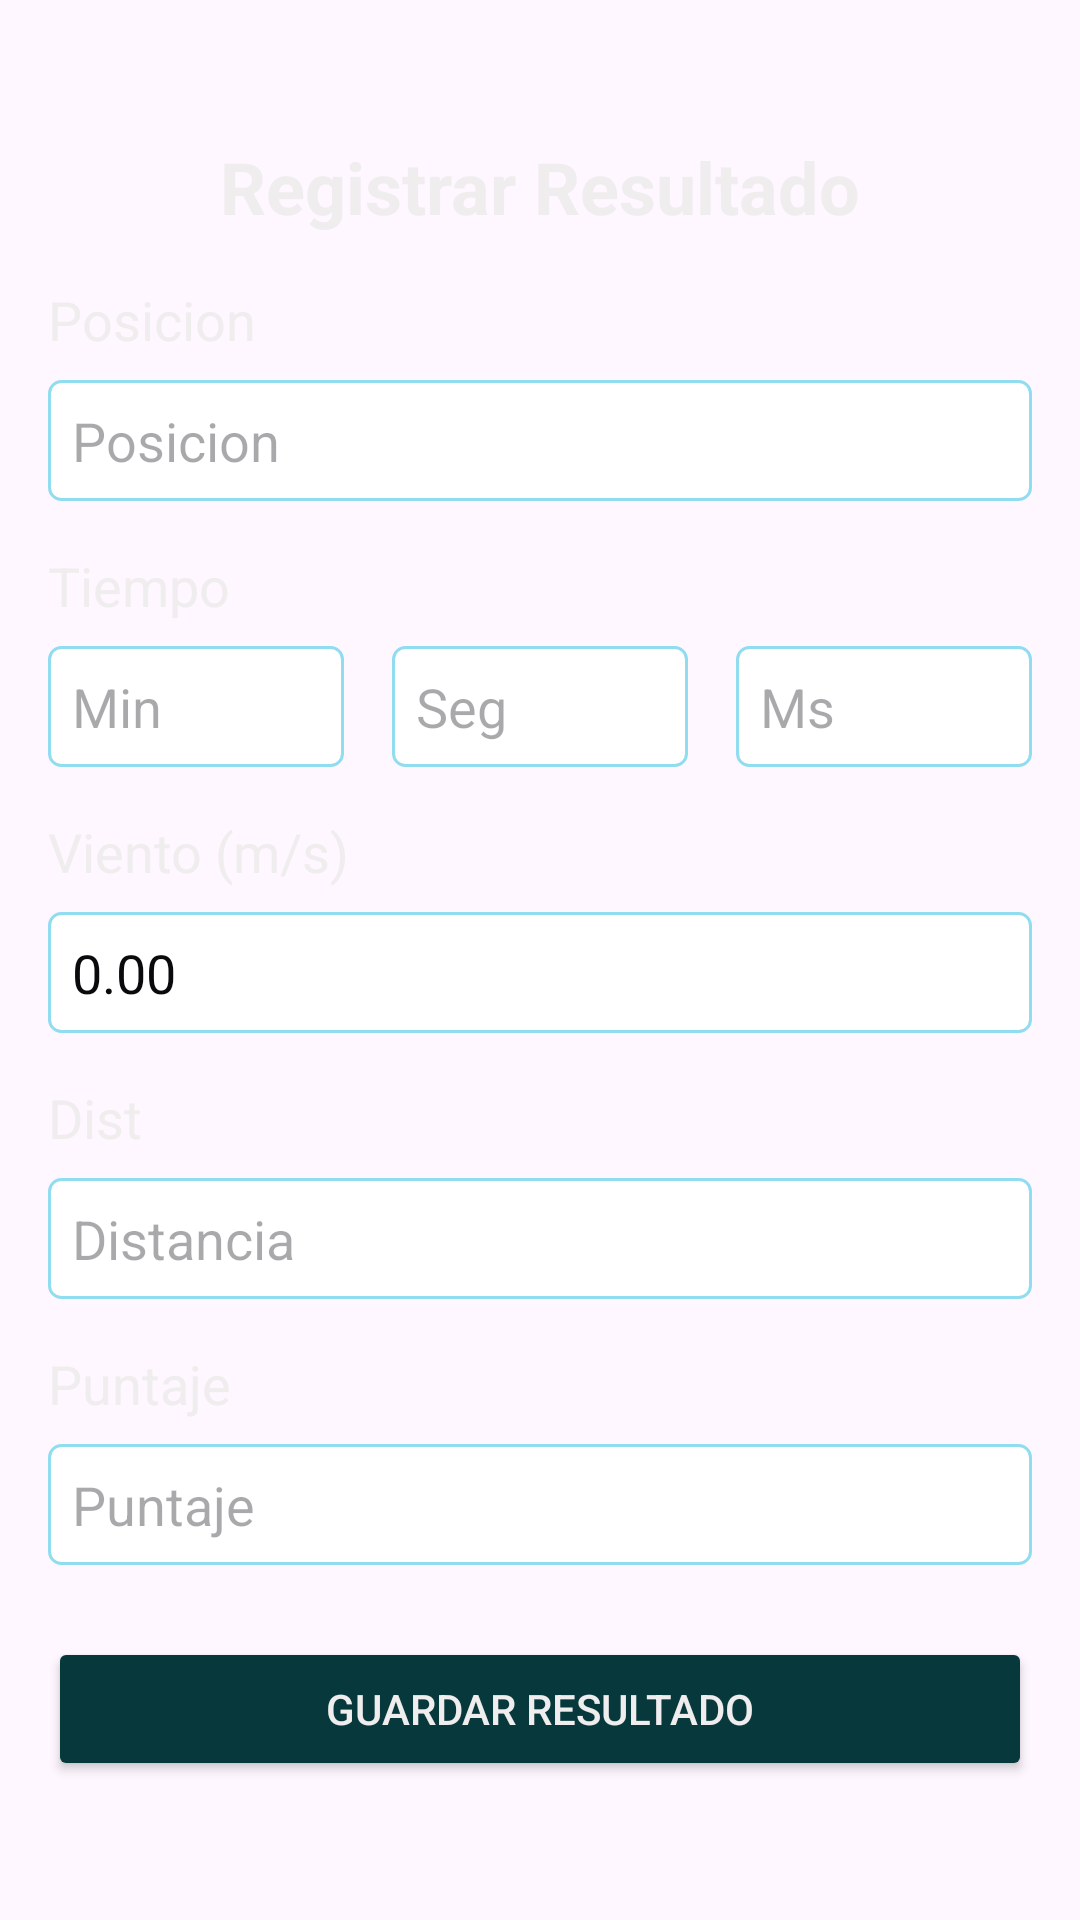

Android layout source for this screen:
<!-- AndroidManifest.xml: application theme Theme.Atletismo -->
<!-- res/layout/activity_registrar_resultado.xml -->
<?xml version="1.0" encoding="utf-8"?>
<ScrollView xmlns:android="http://schemas.android.com/apk/res/android"
    xmlns:app="http://schemas.android.com/apk/res-auto"
    xmlns:tools="http://schemas.android.com/tools"
    android:id="@+id/main"
    android:layout_width="match_parent"
    android:layout_height="match_parent"
    tools:context=".ui.activities.RegistrarResultadoActivity">

    <androidx.constraintlayout.widget.ConstraintLayout
        android:layout_width="match_parent"
        android:layout_height="wrap_content"
        android:layout_gravity="center"
        android:padding="16dp">


        <TextView
            android:id="@+id/titleTextView"
            android:layout_width="wrap_content"
            android:layout_height="wrap_content"
            android:text="Registrar Resultado"
            android:textColor="@color/text_color_light"
            android:textSize="24sp"
            android:textStyle="bold"
            app:layout_constraintTop_toTopOf="parent"
            app:layout_constraintStart_toStartOf="parent"
            app:layout_constraintEnd_toEndOf="parent"
            android:layout_marginBottom="24dp"/>

        <TextView
            android:id="@+id/posicionLabel"
            android:layout_width="wrap_content"
            android:layout_height="wrap_content"
            android:text="Posicion"
            android:textColor="@color/text_color_light"
            android:textSize="18sp"
            app:layout_constraintTop_toBottomOf="@id/titleTextView"
            app:layout_constraintStart_toStartOf="parent"
            android:layout_marginTop="16dp"/>

        <EditText
            android:id="@+id/posicionEditText"
            android:layout_width="match_parent"
            android:layout_height="wrap_content"
            android:hint="Posicion"
            android:inputType="number"
            android:background="@drawable/edit_text_background"
            android:padding="8dp"
            android:textColor="@color/text_color_dark"
            app:layout_constraintTop_toBottomOf="@id/posicionLabel"
            app:layout_constraintStart_toStartOf="parent"
            app:layout_constraintEnd_toEndOf="parent"
            android:layout_marginTop="8dp"/>

        <TextView
            android:id="@+id/tiempoLabel"
            android:layout_width="wrap_content"
            android:layout_height="wrap_content"
            android:text="Tiempo"
            android:textColor="@color/text_color_light"
            android:textSize="18sp"
            app:layout_constraintTop_toBottomOf="@id/posicionEditText"
            app:layout_constraintStart_toStartOf="parent"
            android:layout_marginTop="16dp"/>

        <EditText
            android:id="@+id/minutosEditText"
            android:layout_width="0dp"
            android:layout_height="wrap_content"
            android:hint="Min"
            android:inputType="number"
            android:background="@drawable/edit_text_background"
            android:padding="8dp"
            android:textColor="@color/text_color_dark"
            app:layout_constraintTop_toBottomOf="@id/tiempoLabel"
            app:layout_constraintStart_toStartOf="parent"
            app:layout_constraintEnd_toStartOf="@id/segundosEditText"
            android:layout_marginEnd="8dp"
            android:layout_marginTop="8dp"/>

        <EditText
            android:id="@+id/segundosEditText"
            android:layout_width="0dp"
            android:layout_height="wrap_content"
            android:hint="Seg"
            android:inputType="number"
            android:background="@drawable/edit_text_background"
            android:padding="8dp"
            android:textColor="@color/text_color_dark"
            app:layout_constraintTop_toBottomOf="@id/tiempoLabel"
            app:layout_constraintStart_toEndOf="@id/minutosEditText"
            app:layout_constraintEnd_toStartOf="@id/milisegundosEditText"
            android:layout_marginStart="8dp"
            android:layout_marginEnd="8dp"
            android:layout_marginTop="8dp"/>

        <EditText
            android:id="@+id/milisegundosEditText"
            android:layout_width="0dp"
            android:layout_height="wrap_content"
            android:hint="Ms"
            android:inputType="number"
            android:background="@drawable/edit_text_background"
            android:padding="8dp"
            android:textColor="@color/text_color_dark"
            app:layout_constraintTop_toBottomOf="@id/tiempoLabel"
            app:layout_constraintStart_toEndOf="@id/segundosEditText"
            app:layout_constraintEnd_toEndOf="parent"
            android:layout_marginStart="8dp"
            android:layout_marginTop="8dp"/>

        <TextView
            android:id="@+id/vientoLabel"
            android:layout_width="wrap_content"
            android:layout_height="wrap_content"
            android:text="Viento (m/s)"
            android:textColor="@color/text_color_light"
            android:textSize="18sp"
            app:layout_constraintTop_toBottomOf="@id/minutosEditText"
            app:layout_constraintStart_toStartOf="parent"
            android:layout_marginTop="16dp"/>

        <EditText
            android:id="@+id/vientoEditText"
            android:layout_width="match_parent"
            android:layout_height="wrap_content"
            android:layout_marginTop="8dp"
            android:background="@drawable/edit_text_background"
            android:hint="Viento"
            android:inputType="numberDecimal"
            android:maxLength="4"
            android:padding="8dp"
            android:text="0.00"
            android:textColor="@color/text_color_dark"
            app:layout_constraintEnd_toEndOf="parent"
            app:layout_constraintStart_toStartOf="parent"
            app:layout_constraintTop_toBottomOf="@id/vientoLabel" />

        <TextView
            android:id="@+id/distanciaLabel"
            android:layout_width="wrap_content"
            android:layout_height="wrap_content"
            android:text="Distancia (metros)"
            android:textColor="@color/text_color_light"
            android:textSize="18sp"
            app:layout_constraintTop_toBottomOf="@id/vientoEditText"
            app:layout_constraintStart_toStartOf="parent"
            android:layout_marginTop="16dp"
            android:maxLength="4"/>

        <EditText
            android:id="@+id/distanciaEditText"
            android:layout_width="match_parent"
            android:layout_height="wrap_content"
            android:hint="Distancia"
            android:inputType="numberDecimal"
            android:background="@drawable/edit_text_background"
            android:padding="8dp"
            android:textColor="@color/text_color_dark"
            app:layout_constraintTop_toBottomOf="@id/distanciaLabel"
            app:layout_constraintStart_toStartOf="parent"
            app:layout_constraintEnd_toEndOf="parent"
            android:layout_marginTop="8dp"/>

        <TextView
            android:id="@+id/puntajeLabel"
            android:layout_width="wrap_content"
            android:layout_height="wrap_content"
            android:text="Puntaje"
            android:textColor="@color/text_color_light"
            android:textSize="18sp"
            app:layout_constraintTop_toBottomOf="@id/distanciaEditText"
            app:layout_constraintStart_toStartOf="parent"
            android:layout_marginTop="16dp"/>

        <EditText
            android:id="@+id/puntajeEditText"
            android:layout_width="match_parent"
            android:layout_height="wrap_content"
            android:hint="Puntaje"
            android:inputType="number"
            android:background="@drawable/edit_text_background"
            android:padding="8dp"
            android:textColor="@color/text_color_dark"
            app:layout_constraintTop_toBottomOf="@id/puntajeLabel"
            app:layout_constraintStart_toStartOf="parent"
            app:layout_constraintEnd_toEndOf="parent"
            android:layout_marginTop="8dp"/>

        <Button
            android:id="@+id/guardarButton"
            android:layout_width="match_parent"
            android:layout_height="wrap_content"
            android:text="Guardar Resultado"
            android:backgroundTint="@color/button_color"
            android:textColor="@color/text_color_light"
            app:layout_constraintTop_toBottomOf="@id/puntajeEditText"
            app:layout_constraintStart_toStartOf="parent"
            app:layout_constraintEnd_toEndOf="parent"
            android:layout_marginTop="24dp"/>

    </androidx.constraintlayout.widget.ConstraintLayout>

</ScrollView>
<!-- resources referenced by this layout -->
<resources>
  <color name="button_color">#07393c</color>
  <color name="text_color_dark">#0a090c</color>
  <color name="text_color_light">#f0edee</color>
  <!-- drawable edit_text_background (drawable) -->
  <?xml version="1.0" encoding="utf-8"?>
  <selector xmlns:android="http://schemas.android.com/apk/res/android">
      <item android:state_focused="true">
          <shape android:shape="rectangle">
              <solid android:color="@color/edit_text_background_focused" />
              <corners android:radius="4dp" />
              <stroke android:width="2dp" android:color="@color/edit_text_stroke_focused" />
          </shape>
      </item>
      <item>
          <shape android:shape="rectangle">
              <solid android:color="@color/edit_text_background_normal" />
              <corners android:radius="4dp" />
              <stroke android:width="1dp" android:color="@color/edit_text_stroke_normal" />
          </shape>
      </item>
  </selector>
  <style name="Theme.Atletismo" parent="Theme.Material3.DayNight.NoActionBar">
          
          <item name="colorPrimary">@color/purple_500</item>
          <item name="colorPrimaryDark">@color/purple_700</item>
          <item name="colorAccent">@color/teal_200</item>
      </style>
  <color name="edit_text_background_focused">#E8F0FE</color>
  <color name="edit_text_stroke_focused">#2c666e</color>
  <color name="edit_text_background_normal">#FFFFFF</color>
  <color name="edit_text_stroke_normal">#90ddf0</color>
  <color name="purple_500">#FF6200EE</color>
  <color name="purple_700">#FF3700B3</color>
  <color name="teal_200">#FF03DAC5</color>
</resources>
